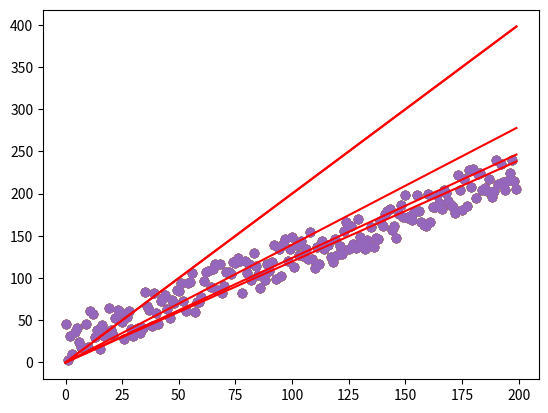

Source code (Python):
import numpy as np
import matplotlib.pyplot as plt

# def neuron(x):
#     k = 0
#     b = 0
#     # return sigmoid(x * k + b)
#     return x * k + b

def linear_classifier(k, b, x):
    # return sigmoid(x * k + b)
    return x * k + b

# def sigmoid(x):
#     return 1.0 / (exp(-x) + 1.0)

def main():
    k = 2
    b = 0


    x = np.array(range(200))
    # forward prop
    output = k * x + b

    data = np.linspace(0, 200, num=200) + np.random.rand(1, 200) * 50
    print(data.shape)
    plt.scatter(range(200), data)
    plt.plot(range(200), output, color="red")

    error = data - output
    meanerror = np.mean(error)
    # print(error.shape)

    # The error sucks
    print(meanerror)

    # d_k = - (2 * error) * x
    # d_b = 2 * error

    lr = 0.000001 # (learning rate)

    epocs = 200

    for i in range(epocs):
        # forward prop
        output = k * x + b

        # after computing output, we compute its error
        error = (data - output) ** 2
        meanerror = np.mean(error)
        print("me:", meanerror)

        if i % 50 == 0:
            plt.scatter(range(200), data)
            plt.plot(range(200), output, color="red")
            plt.show()

        k = k - lr * np.mean(- 2 * (data - output) * x)
        b = b - lr * (2 * np.mean(data - output))

        # k = k - np.mean(- lr * x)
        # b = b - lr * -1

        print("k:", k)
        print("b:", b)


    # plt.show()


    #  np.random.rand(2, 200)

if __name__ == '__main__':
    main()